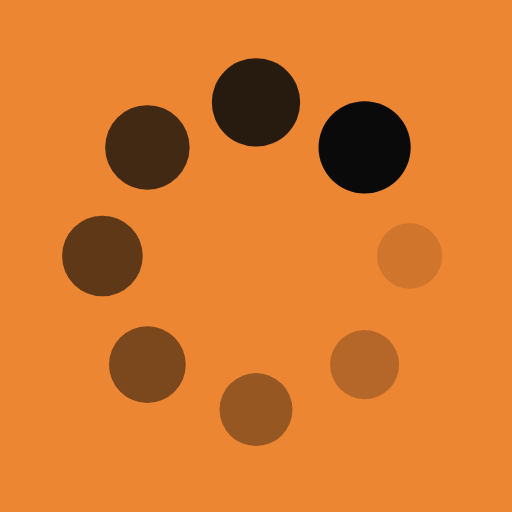
t = 0.00 s
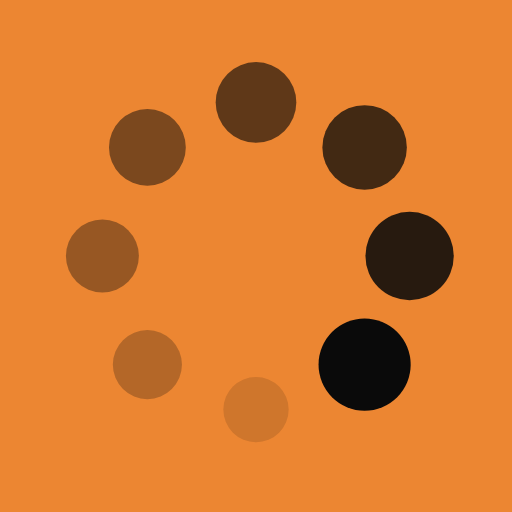
t = 0.25 s
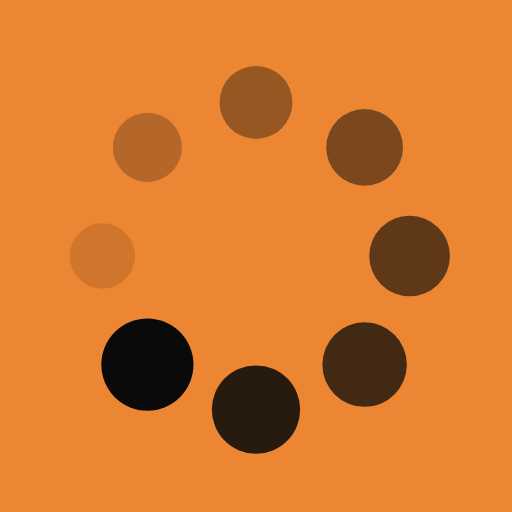
t = 0.50 s
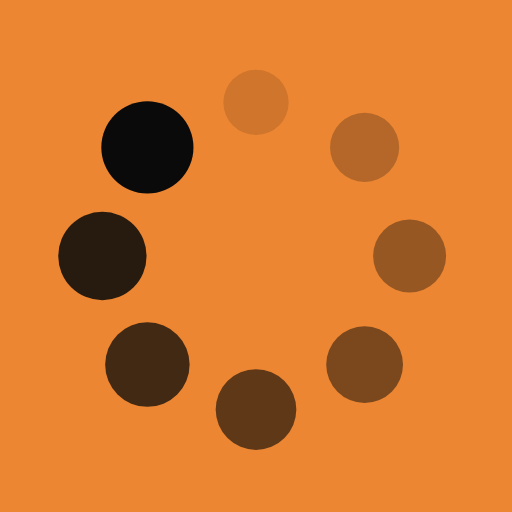
t = 0.75 s

The animated SVG that drew these frames (rendered in a browser with its animation timeline set to each time). Animation: 16 SMIL elements (animate=8,animateTransform=8); one cycle of 1.00 s, repeats indefinitely.

<?xml version="1.0" encoding="utf-8"?>
<svg xmlns="http://www.w3.org/2000/svg" xmlns:xlink="http://www.w3.org/1999/xlink" style="margin: auto; background: rgb(236, 134, 50); display: block; shape-rendering: auto;" width="200px" height="200px" viewBox="0 0 100 100" preserveAspectRatio="xMidYMid">
<g transform="translate(80,50)">
<g transform="rotate(0)">
<circle cx="0" cy="0" r="6" fill="#0a0a0a" fill-opacity="1">
  <animateTransform attributeName="transform" type="scale" begin="-0.875s" values="1.5 1.5;1 1" keyTimes="0;1" dur="1s" repeatCount="indefinite"></animateTransform>
  <animate attributeName="fill-opacity" keyTimes="0;1" dur="1s" repeatCount="indefinite" values="1;0" begin="-0.875s"></animate>
</circle>
</g>
</g><g transform="translate(71.21320343559643,71.21320343559643)">
<g transform="rotate(45)">
<circle cx="0" cy="0" r="6" fill="#0a0a0a" fill-opacity="0.875">
  <animateTransform attributeName="transform" type="scale" begin="-0.75s" values="1.5 1.5;1 1" keyTimes="0;1" dur="1s" repeatCount="indefinite"></animateTransform>
  <animate attributeName="fill-opacity" keyTimes="0;1" dur="1s" repeatCount="indefinite" values="1;0" begin="-0.75s"></animate>
</circle>
</g>
</g><g transform="translate(50,80)">
<g transform="rotate(90)">
<circle cx="0" cy="0" r="6" fill="#0a0a0a" fill-opacity="0.75">
  <animateTransform attributeName="transform" type="scale" begin="-0.625s" values="1.5 1.5;1 1" keyTimes="0;1" dur="1s" repeatCount="indefinite"></animateTransform>
  <animate attributeName="fill-opacity" keyTimes="0;1" dur="1s" repeatCount="indefinite" values="1;0" begin="-0.625s"></animate>
</circle>
</g>
</g><g transform="translate(28.786796564403577,71.21320343559643)">
<g transform="rotate(135)">
<circle cx="0" cy="0" r="6" fill="#0a0a0a" fill-opacity="0.625">
  <animateTransform attributeName="transform" type="scale" begin="-0.5s" values="1.5 1.5;1 1" keyTimes="0;1" dur="1s" repeatCount="indefinite"></animateTransform>
  <animate attributeName="fill-opacity" keyTimes="0;1" dur="1s" repeatCount="indefinite" values="1;0" begin="-0.5s"></animate>
</circle>
</g>
</g><g transform="translate(20,50.00000000000001)">
<g transform="rotate(180)">
<circle cx="0" cy="0" r="6" fill="#0a0a0a" fill-opacity="0.5">
  <animateTransform attributeName="transform" type="scale" begin="-0.375s" values="1.5 1.5;1 1" keyTimes="0;1" dur="1s" repeatCount="indefinite"></animateTransform>
  <animate attributeName="fill-opacity" keyTimes="0;1" dur="1s" repeatCount="indefinite" values="1;0" begin="-0.375s"></animate>
</circle>
</g>
</g><g transform="translate(28.78679656440357,28.786796564403577)">
<g transform="rotate(225)">
<circle cx="0" cy="0" r="6" fill="#0a0a0a" fill-opacity="0.375">
  <animateTransform attributeName="transform" type="scale" begin="-0.25s" values="1.5 1.5;1 1" keyTimes="0;1" dur="1s" repeatCount="indefinite"></animateTransform>
  <animate attributeName="fill-opacity" keyTimes="0;1" dur="1s" repeatCount="indefinite" values="1;0" begin="-0.25s"></animate>
</circle>
</g>
</g><g transform="translate(49.99999999999999,20)">
<g transform="rotate(270)">
<circle cx="0" cy="0" r="6" fill="#0a0a0a" fill-opacity="0.25">
  <animateTransform attributeName="transform" type="scale" begin="-0.125s" values="1.5 1.5;1 1" keyTimes="0;1" dur="1s" repeatCount="indefinite"></animateTransform>
  <animate attributeName="fill-opacity" keyTimes="0;1" dur="1s" repeatCount="indefinite" values="1;0" begin="-0.125s"></animate>
</circle>
</g>
</g><g transform="translate(71.21320343559643,28.78679656440357)">
<g transform="rotate(315)">
<circle cx="0" cy="0" r="6" fill="#0a0a0a" fill-opacity="0.125">
  <animateTransform attributeName="transform" type="scale" begin="0s" values="1.5 1.5;1 1" keyTimes="0;1" dur="1s" repeatCount="indefinite"></animateTransform>
  <animate attributeName="fill-opacity" keyTimes="0;1" dur="1s" repeatCount="indefinite" values="1;0" begin="0s"></animate>
</circle>
</g>
</g>
<!-- [ldio] generated by https://loading.io/ --></svg>